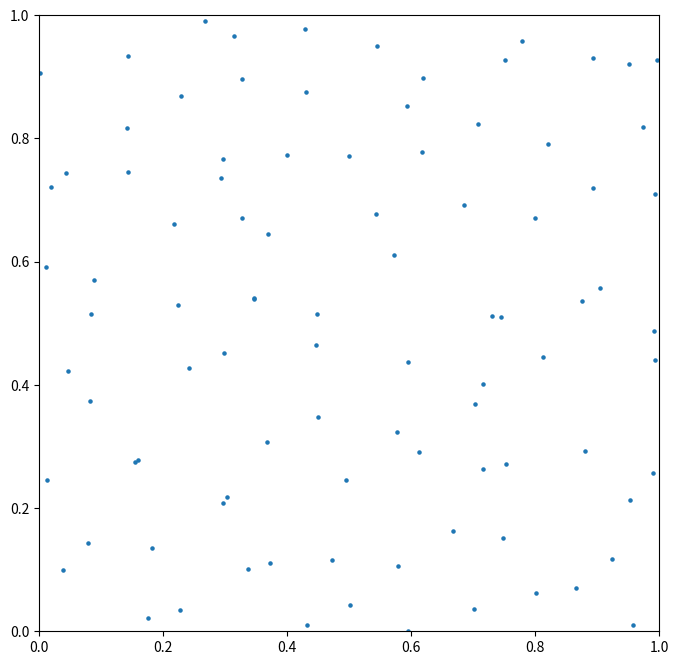

Generate this figure with matplotlib:
# Import necessary libraries
import numpy as np
import matplotlib.pyplot as plt

# Define the Strauss point process function
def strauss_pp(lam, alpha, beta, r, n):
    # Initialize empty list to store points
    points = []
    
    # Generate first point randomly
    x = np.random.uniform(0, 1)
    y = np.random.uniform(0, 1)
    points.append((x, y))
    
    # Generate subsequent points
    for i in range(1, n):
        # Generate candidate point
        x_cand = np.random.uniform(0, 1)
        y_cand = np.random.uniform(0, 1)
        
        # Calculate distance to existing points
        dists = [np.sqrt((x_cand - p[0])**2 + (y_cand - p[1])**2) for p in points]
        
        # Calculate probability of accepting candidate point
        p_accept = lam * (beta / (alpha + len(points)))**sum([1 for d in dists if d < r])
        
        # Accept or reject candidate point
        if np.random.uniform(0, 1) < p_accept:
            points.append((x_cand, y_cand))
    
    return points

# Set parameters
lam = 10
alpha = 1
beta = 1
r = 0.1
n = 1000

# Generate Strauss point process
points = strauss_pp(lam, alpha, beta, r, n)

# Plot points
fig, ax = plt.subplots(figsize=(8, 8))
ax.scatter([p[0] for p in points], [p[1] for p in points], s=5)
ax.set_xlim(0, 1)
ax.set_ylim(0, 1)
plt.show()
